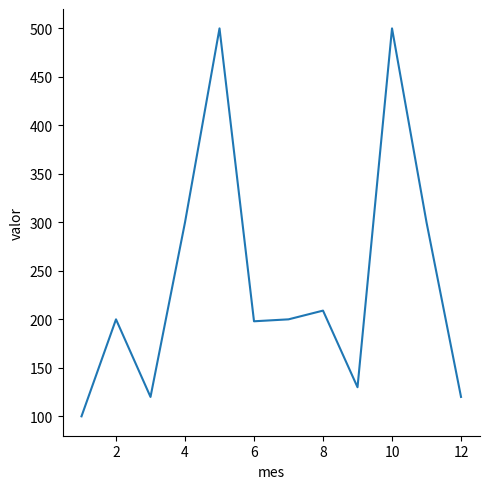

Recreate this plot in Python.
import pandas as pd
import numpy as np
import seaborn as sns
import matplotlib.pyplot as plt

vendas = {'mes': np.array([1,2,3,4,5,6,7,8,9,10,11,12]),
          'valor': np.array([100,200,120,300,500,198,200,209,130,500,300,120])}

vendas_df = pd.DataFrame(vendas)

sns.relplot(x ='mes', y = 'valor', kind = 'line', data = vendas_df)
plt.show()